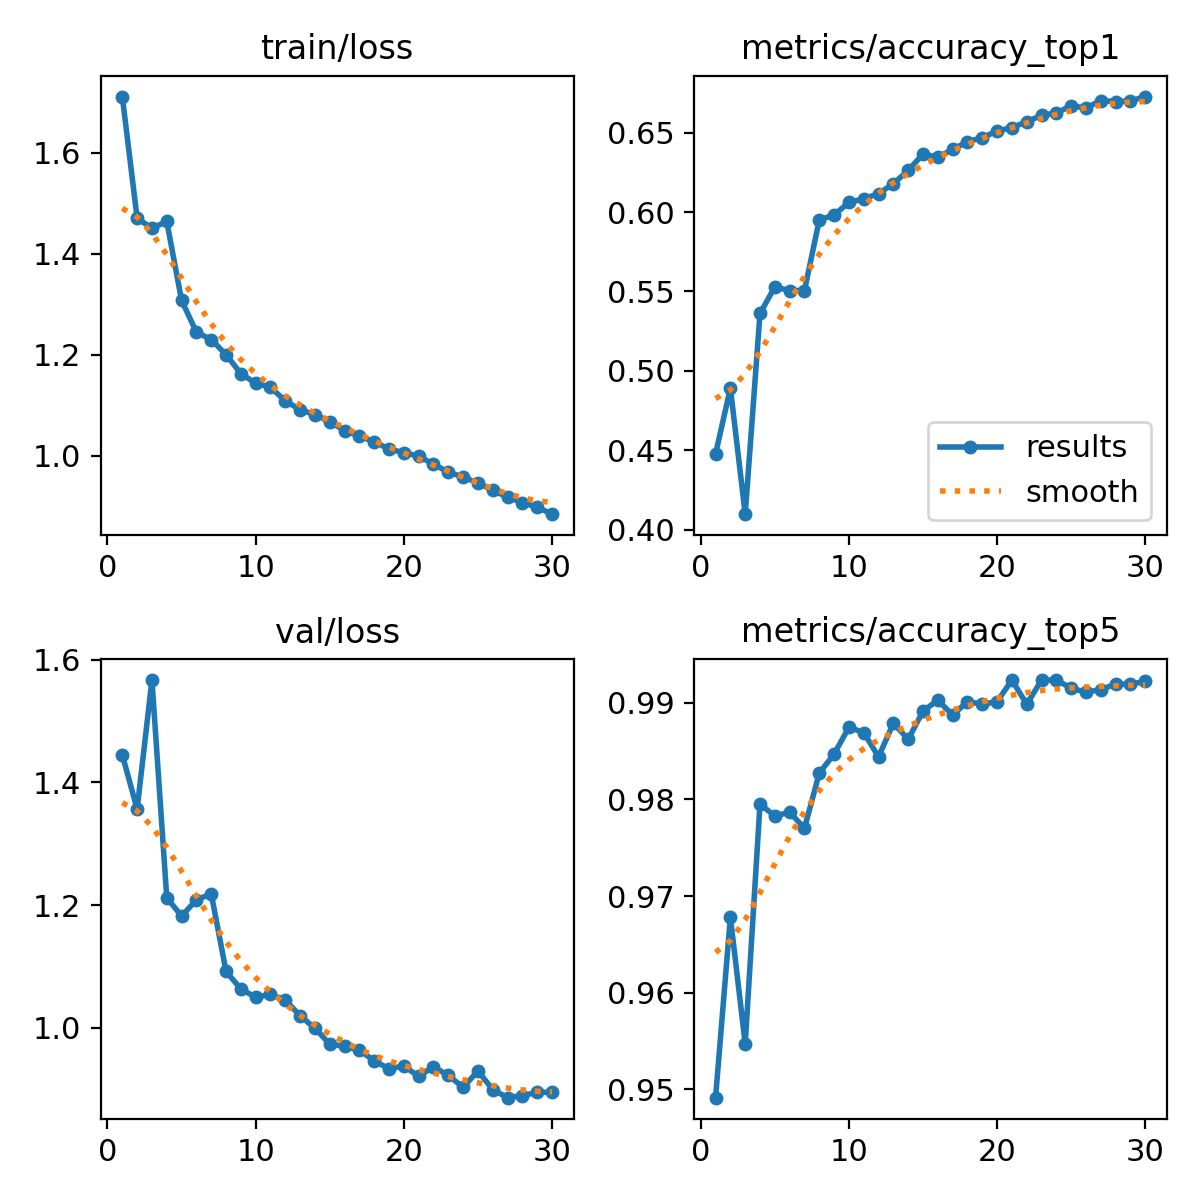

The data file committed next to this chart (first rows):
epoch, time, train/loss, metrics/accuracy_top1, metrics/accuracy_top5, val/loss, lr/pg0, lr/pg1, lr/pg2
1, 62.39, 1.711, 0.4476, 0.9492, 1.445, 0.003326, 0.003326, 0.003326
2, 124.9, 1.471, 0.4891, 0.9678, 1.357, 0.006439, 0.006439, 0.006439
3, 190.7, 1.451, 0.4097, 0.9547, 1.567, 0.009333, 0.009333, 0.009333
4, 253.8, 1.464, 0.5362, 0.9795, 1.212, 0.00901, 0.00901, 0.00901
5, 317.6, 1.308, 0.5528, 0.9783, 1.182, 0.00868, 0.00868, 0.00868
6, 381.6, 1.245, 0.5506, 0.9787, 1.208, 0.00835, 0.00835, 0.00835
7, 447.9, 1.23, 0.5506, 0.977, 1.219, 0.00802, 0.00802, 0.00802
8, 513.2, 1.201, 0.595, 0.9827, 1.092, 0.00769, 0.00769, 0.00769
9, 577.6, 1.163, 0.5982, 0.9847, 1.063, 0.00736, 0.00736, 0.00736
10, 640.9, 1.144, 0.606, 0.9875, 1.05, 0.00703, 0.00703, 0.00703
11, 703.2, 1.136, 0.6084, 0.9869, 1.054, 0.0067, 0.0067, 0.0067
12, 766.7, 1.109, 0.6116, 0.9844, 1.045, 0.00637, 0.00637, 0.00637
13, 831.3, 1.092, 0.6179, 0.9879, 1.02, 0.00604, 0.00604, 0.00604
14, 895.5, 1.082, 0.6262, 0.9862, 0.999, 0.00571, 0.00571, 0.00571
15, 966.9, 1.068, 0.6365, 0.9891, 0.9733, 0.00538, 0.00538, 0.00538
16, 1038, 1.05, 0.6346, 0.9902, 0.9697, 0.00505, 0.00505, 0.00505
17, 1108, 1.039, 0.6394, 0.9887, 0.9636, 0.00472, 0.00472, 0.00472
18, 1177, 1.028, 0.6443, 0.9901, 0.9459, 0.00439, 0.00439, 0.00439
19, 1243, 1.014, 0.6468, 0.9898, 0.933, 0.00406, 0.00406, 0.00406
20, 1308, 1.006, 0.651, 0.9901, 0.9376, 0.00373, 0.00373, 0.00373
21, 1377, 0.9998, 0.6532, 0.9923, 0.9206, 0.0034, 0.0034, 0.0034
22, 1444, 0.9837, 0.6569, 0.9898, 0.9364, 0.00307, 0.00307, 0.00307
23, 1511, 0.9681, 0.6609, 0.9923, 0.9221, 0.00274, 0.00274, 0.00274
24, 1578, 0.9582, 0.6624, 0.9923, 0.9028, 0.00241, 0.00241, 0.00241
25, 1644, 0.9464, 0.6669, 0.9915, 0.9294, 0.00208, 0.00208, 0.00208
26, 1710, 0.9322, 0.6655, 0.9911, 0.899, 0.00175, 0.00175, 0.00175
27, 1780, 0.9183, 0.6702, 0.9914, 0.8859, 0.00142, 0.00142, 0.00142
28, 1850, 0.9077, 0.6695, 0.9919, 0.8891, 0.00109, 0.00109, 0.00109
29, 1920, 0.8984, 0.67, 0.9919, 0.8946, 0.00076, 0.00076, 0.00076
30, 1989, 0.8848, 0.6727, 0.9922, 0.8946, 0.00043, 0.00043, 0.00043
